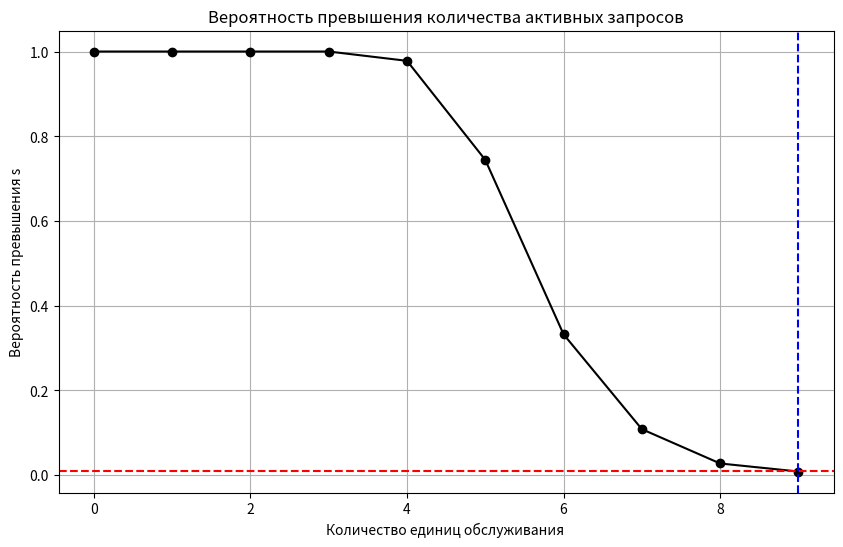

Python code for this plot:
import numpy as np # Импорт библиотеки numpy для работы с массивами
import matplotlib.pyplot as plt # Импорт библиотеки matplotlib для построения графиков
N = 1000 # Количество экспериментов
alpha = 0.01 # Уровень значимости
lambda_rate = 12.6 # Интенсивность потока запросов
theta = 1 / 6.0 # Параметр экспоненциального распределения
Qs = [] # Список для хранения максимального количества активных запросов
time_limit = 8 # Предел времен
#Генерация экспоненциальных точек и определение максимального количества активных запросов
for i in range(N):
    tau = 0
    taus = []
    while tau <= time_limit:
        tau += np.random.exponential(1 / lambda_rate)
        if tau <= time_limit:
            taus.append(tau)
    gammas = np.random.exponential(theta, size=len(taus))
    T = np.linspace(0, max(taus), num=100)
    max_active = 0
    for t in T:
        active_requests = sum((t >= taus[j]) and (t <= taus[j] + gammas[j]) for j in range(len(taus)))
        if active_requests > max_active:
            max_active = active_requests
    Qs.append(max_active)
#Сортировка максимального количества активных запросов
Qs.sort(reverse=True)
s_values = []
probabilities = []
s_min = 0
#Определение минимального количества единиц обслуживания, удовлетворяющего уровню значимости
for s in range(max(Qs) + 1):
    probability = sum(q > s for q in Qs) / N
    probabilities.append(probability)
    s_values.append(s)
    if probability <= alpha:
        s_min = s
        break

#Построение графика
plt.figure(figsize=(10, 6))
plt.plot(s_values, probabilities, marker='o', linestyle='-', color='black')
plt.axhline(y=alpha, color='red', linestyle='--')
plt.axvline(x=s_min, color='blue', linestyle='--')
plt.title('Вероятность превышения количества активных запросов')
plt.xlabel('Количество единиц обслуживания ')
plt.ylabel('Вероятность превышения s')
plt.grid(True)
plt.show()

print(f"Минимальное количество обслуживающих элементов s: {s_min}")#Вывод минимального количества единиц обслуживания
